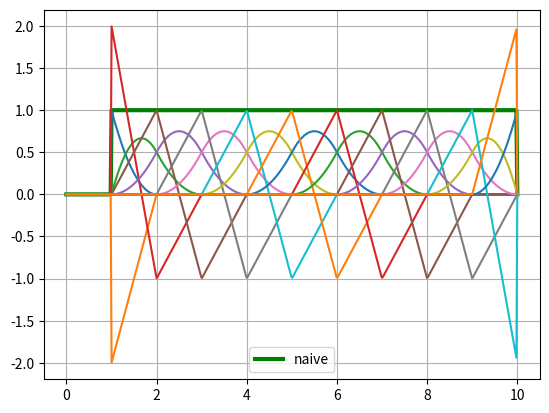

Python code for this plot:
def B(x, k, i, t): #uniform B-spline Basis Functions
   # x = xi
   # k = grade
   # i = i-th basis function
   # t = knotvector
   if k == 0:
      return 1.0 if t[i] <= x < t[i+1] else 0.0
   if t[i+k] == t[i]:
      c1 = 0.0
   else:
      c1 = (x - t[i])/(t[i+k] - t[i]) * B(x, k-1, i, t)
   if t[i+k+1] == t[i+1]:
      c2 = 0.0
   else:
      c2 = (t[i+k+1] - x)/(t[i+k+1] - t[i+1]) * B(x, k-1, i+1, t)
   return c1 + c2
def dBdXi(x, k, i, t):
   assert k>=1
   if t[i+k] == t[i]:
      c1 = 0.0
   else:
      c1 = k/(t[i+k] - t[i]) * B(x, k-1, i, t)
   if t[i+k+1] == t[i+1]:
      c2 = 0.0
   else:
      c2 = k/(t[i+k+1] - t[i+1]) * B(x, k-1, i+1, t)
   return c1 - c2

def bspline(x, t, c, k):
   # x = xi
   # t = knot vector
   # c = weigths
   # k = grade
   n = len(t) - k - 1
   assert (n >= k+1) and (len(c) >= n)
   return sum(c[i] * B(x, k, i, t) for i in range(n))
def get_gauss_points(nGp=2):
   if nGp == 1:
      g1 = 0.0
      w1 = 2.0
      
      xi = g1
      w  = w1
   elif nGp == 2:
      g1 = 0.577350269189626; 
      w1 = 1.0
      
      xi = [-g1, g1]
      w  = [w1, w1]
   elif nGp == 3:
      g1 = 0.774596669241483
      g2 = 0
      w1 = 0.555555555555555
      w2 = 0.888888888888888
      
      xi = [-g1, g2, g1]
      w  = [ w1, w2, w1]
   elif nGp == 4:
      g1 = 0.861136311594953
      g2 = 0.339981043584856
      w1 = 0.347854845137454
      w2 = 0.652145154862546
      
      xi = [-g1, -g2, g2, g1]
      w  = [ w1, w2, w2, w1]
   else:
      print('Number of integration points not implemented!')
      return xi, w


if __name__ == "__main__":
   k = 2
   import matplotlib.pyplot as plt
   import numpy as np
   fig, ax = plt.subplots()
   xx = np.linspace(1.5, 4.5, 500)
   xx2 = np.linspace(0, 10, 500)
   t = [ 1,1,1, 2, 3, 4,5,6,7,8,9,10,10,10]
   t2 = [4,0, 1, 2, 3, 4, 5, 6,6]
   c = [1,1,1,1,1,1,1,1,1,1,1,1]
   #ax.plot(xx, [bspline(x, t, c ,k) for x in xx], 'r-', lw=3, label='naive')
   ax.plot(xx2, [bspline(x, t, c ,k) for x in xx2], 'g-', lw=3, label='naive')
   #ax.plot(xx, spl(xx), 'b-', lw=4, alpha=0.7, label='BSpline')
   ax.grid(True)
   ax.legend(loc='best')

   for i in range(len(t)-k-1):
      #if i == 0 or i== len(t)-k-1-1: continue
      #Ni = [B(x,k,i,t) for x in xx]
      Ni2 = [B(x,k,i,t) for x in xx2]
      #diff = [(Ni2[idx]-Ni2[idx-1])/(xx2[1]-xx2[0]) for idx,x in enumerate(Ni2)]
      #ax.plot(xx, Ni)2
      ax.plot(xx2, Ni2)
      ax.plot(xx2, [dBdXi(x,k,i,t) for x in xx2])
      #ax.plot(xx2[1:], diff[1:])
   plt.show()